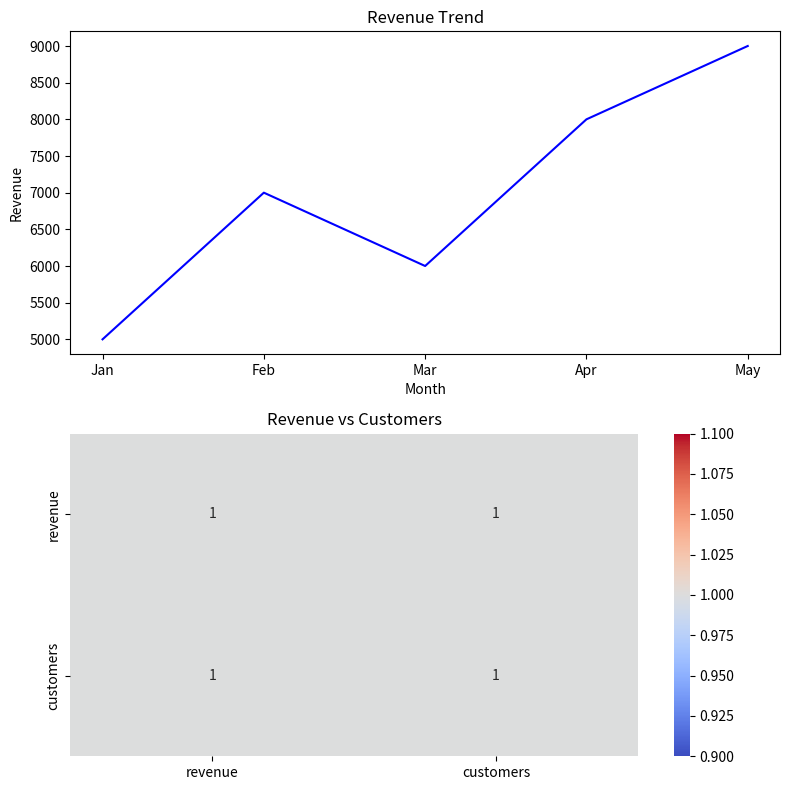

The matplotlib source for this figure:
import matplotlib.pyplot as plt
import seaborn as sns
import pandas as pd

data = {
    'month': ['Jan', 'Feb', 'Mar', 'Apr', 'May'],
    'revenue': [5000, 7000, 6000, 8000, 9000],
    'customers': [100, 140, 120, 160, 180]
}
df = pd.DataFrame(data)
import matplotlib.pyplot as plt
import seaborn as sns
import pandas as pd

# Data
data = {
    'month': ['Jan', 'Feb', 'Mar', 'Apr', 'May'],
    'revenue': [5000, 7000, 6000, 8000, 9000],
    'customers': [100, 140, 120, 160, 180]
}

df = pd.DataFrame(data)
fig, axes = plt.subplots(2, 1, figsize=(8, 8))

axes[0].plot(df['month'], df['revenue'],color = 'blue')
axes[0].set_title('Revenue Trend')
axes[0].set_xlabel('Month')
axes[0].set_ylabel('Revenue')

corr = df[['revenue', 'customers']].corr()

sns.heatmap(corr, annot=True, cmap='coolwarm', ax=axes[1])

axes[1].set_title('Revenue vs Customers')

fig.tight_layout()
plt.show()
